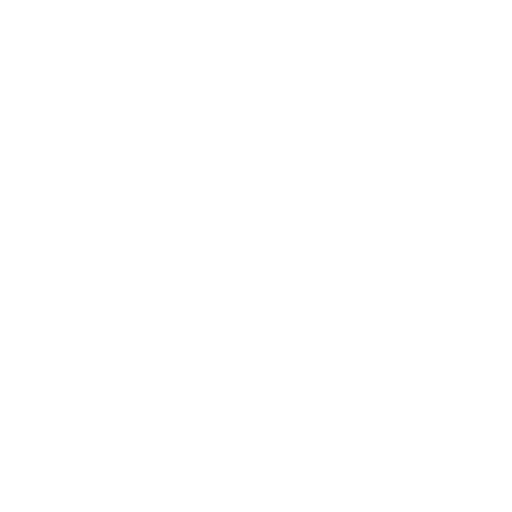
t = 0.00 s
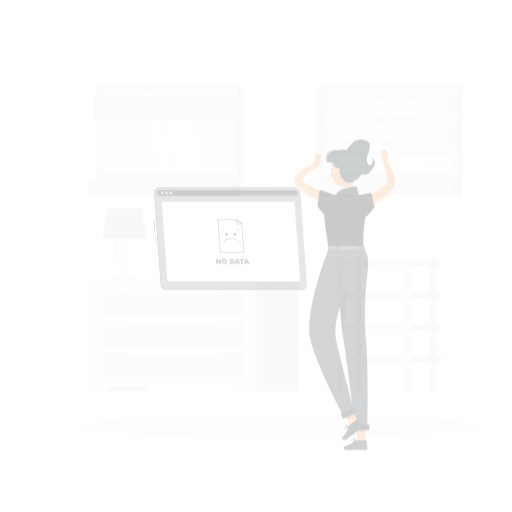
t = 0.25 s
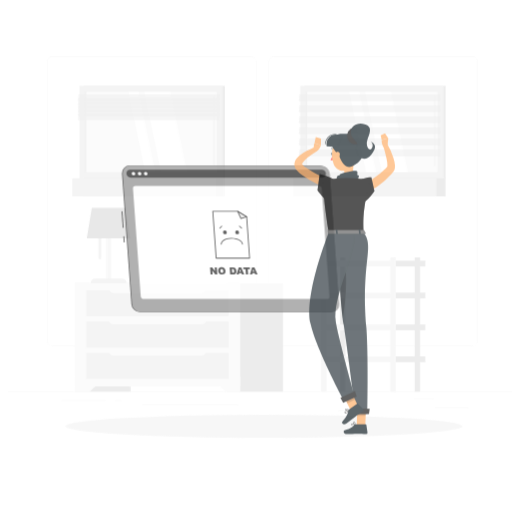
t = 0.50 s
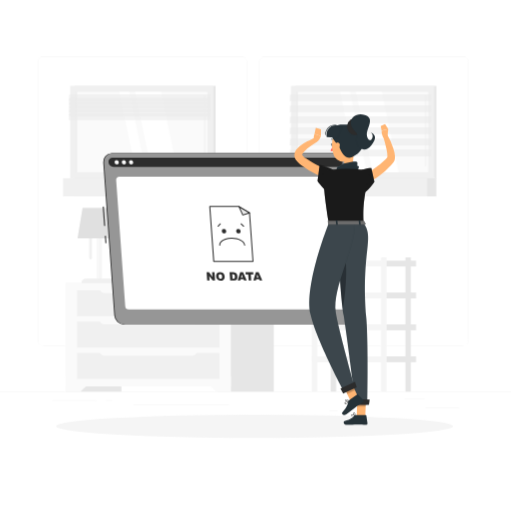
t = 0.75 s
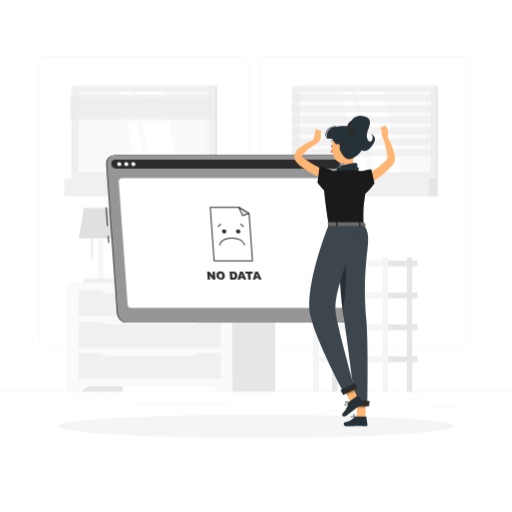
t = 1.00 s

The animated SVG that drew these frames (rendered in a browser with its animation timeline set to each time). Animation: 3 CSS @keyframes rules; one cycle of 1.00 s.

<svg class="animated" id="freepik_stories-no-data" xmlns="http://www.w3.org/2000/svg" viewBox="0 0 500 500" version="1.1" xmlns:xlink="http://www.w3.org/1999/xlink" xmlns:svgjs="http://svgjs.com/svgjs"><style>svg#freepik_stories-no-data:not(.animated) .animable {opacity: 0;}svg#freepik_stories-no-data.animated #freepik--background-complete--inject-2 {animation: 1s 1 forwards cubic-bezier(.36,-0.01,.5,1.38) slideRight;animation-delay: 0s;}svg#freepik_stories-no-data.animated #freepik--Shadow--inject-2 {animation: 1s 1 forwards cubic-bezier(.36,-0.01,.5,1.38) slideRight;animation-delay: 0s;}svg#freepik_stories-no-data.animated #freepik--window-no-data--inject-2 {animation: 1s 1 forwards cubic-bezier(.36,-0.01,.5,1.38) zoomIn;animation-delay: 0s;}svg#freepik_stories-no-data.animated #freepik--Character--inject-2 {animation: 1s 1 forwards cubic-bezier(.36,-0.01,.5,1.38) slideUp;animation-delay: 0s;}            @keyframes slideRight {                0% {                    opacity: 0;                    transform: translateX(30px);                }                100% {                    opacity: 1;                    transform: translateX(0);                }            }                    @keyframes zoomIn {                0% {                    opacity: 0;                    transform: scale(0.5);                }                100% {                    opacity: 1;                    transform: scale(1);                }            }                    @keyframes slideUp {                0% {                    opacity: 0;                    transform: translateY(30px);                }                100% {                    opacity: 1;                    transform: inherit;                }            }        </style><g id="freepik--background-complete--inject-2" class="animable" style="transform-origin: 250px 228.23px;"><rect y="382.4" width="500" height="0.25" style="fill: rgb(235, 235, 235); transform-origin: 250px 382.525px;" id="elot6disxocme" class="animable"></rect><rect x="416.78" y="398.49" width="33.12" height="0.25" style="fill: rgb(235, 235, 235); transform-origin: 433.34px 398.615px;" id="elxef6r21xut" class="animable"></rect><rect x="322.53" y="401.21" width="8.69" height="0.25" style="fill: rgb(235, 235, 235); transform-origin: 326.875px 401.335px;" id="el92k1k647cjh" class="animable"></rect><rect x="396.59" y="389.21" width="19.19" height="0.25" style="fill: rgb(235, 235, 235); transform-origin: 406.185px 389.335px;" id="eltsxsn6xryfk" class="animable"></rect><rect x="52.46" y="390.89" width="43.19" height="0.25" style="fill: rgb(235, 235, 235); transform-origin: 74.055px 391.015px;" id="ell6rdybx86wh" class="animable"></rect><rect x="104.56" y="390.89" width="6.33" height="0.25" style="fill: rgb(235, 235, 235); transform-origin: 107.725px 391.015px;" id="elycmg59f6rc" class="animable"></rect><rect x="131.47" y="395.11" width="93.68" height="0.25" style="fill: rgb(235, 235, 235); transform-origin: 178.31px 395.235px;" id="elhws4x2olknb" class="animable"></rect><path d="M237,337.8H43.91a5.71,5.71,0,0,1-5.7-5.71V60.66A5.71,5.71,0,0,1,43.91,55H237a5.71,5.71,0,0,1,5.71,5.71V332.09A5.71,5.71,0,0,1,237,337.8ZM43.91,55.2a5.46,5.46,0,0,0-5.45,5.46V332.09a5.46,5.46,0,0,0,5.45,5.46H237a5.47,5.47,0,0,0,5.46-5.46V60.66A5.47,5.47,0,0,0,237,55.2Z" style="fill: rgb(235, 235, 235); transform-origin: 140.46px 196.4px;" id="el80mjtz0f4s7" class="animable"></path><path d="M453.31,337.8H260.21a5.72,5.72,0,0,1-5.71-5.71V60.66A5.72,5.72,0,0,1,260.21,55h193.1A5.71,5.71,0,0,1,459,60.66V332.09A5.71,5.71,0,0,1,453.31,337.8ZM260.21,55.2a5.47,5.47,0,0,0-5.46,5.46V332.09a5.47,5.47,0,0,0,5.46,5.46h193.1a5.47,5.47,0,0,0,5.46-5.46V60.66a5.47,5.47,0,0,0-5.46-5.46Z" style="fill: rgb(235, 235, 235); transform-origin: 356.75px 196.4px;" id="eltrdyzubdjz" class="animable"></path><g id="elv6qv6ynq1hh"><rect x="289.69" y="83.83" width="137.78" height="90.23" style="fill: rgb(230, 230, 230); transform-origin: 358.58px 128.945px; transform: rotate(180deg);" class="animable" id="elax6z0n48s99"></rect></g><g id="el2kqcqc32dk3"><rect x="285.49" y="83.83" width="140.02" height="90.23" style="fill: rgb(240, 240, 240); transform-origin: 355.5px 128.945px; transform: rotate(180deg);" class="animable" id="el4c0r45gl9wy"></rect></g><g id="elrfdnjn0ljm"><rect x="289.69" y="174.06" width="137.78" height="17.71" style="fill: rgb(230, 230, 230); transform-origin: 358.58px 182.915px; transform: rotate(180deg);" class="animable" id="el04cs8btyv7ss"></rect></g><g id="elg374k2n98st"><rect x="278.48" y="174.06" width="140.02" height="17.71" style="fill: rgb(240, 240, 240); transform-origin: 348.49px 182.915px; transform: rotate(180deg);" class="animable" id="elvnl8643624o"></rect></g><g id="elanv8i7yaznq"><rect x="316.27" y="64.82" width="78.46" height="128.25" style="fill: rgb(250, 250, 250); transform-origin: 355.5px 128.945px; transform: rotate(90deg);" class="animable" id="eltxtwjc767dg"></rect></g><polygon points="390.7 168.17 374.32 89.72 348.76 89.72 365.14 168.17 390.7 168.17" style="fill: rgb(255, 255, 255); transform-origin: 369.73px 128.945px;" id="ellaet0s5wa4j" class="animable"></polygon><path d="M416.9,162.32a.42.42,0,0,0,.42-.43V93.55a.42.42,0,0,0-.42-.42.41.41,0,0,0-.42.42v68.34A.42.42,0,0,0,416.9,162.32Z" style="fill: rgb(240, 240, 240); transform-origin: 416.9px 127.725px;" id="el4ulztzfk61b" class="animable"></path><polygon points="359.65 168.17 343.27 89.72 333.3 89.72 349.69 168.17 359.65 168.17" style="fill: rgb(255, 255, 255); transform-origin: 346.475px 128.945px;" id="el19v4zlstbxt" class="animable"></polygon><g id="elwvdpbzutcn"><rect x="252.52" y="128.57" width="78.46" height="0.75" style="fill: rgb(230, 230, 230); transform-origin: 291.75px 128.945px; transform: rotate(90deg);" class="animable" id="elur3a94rn97"></rect></g><g id="elhswwysf4x0c"><polygon points="284.1 98.59 421.88 98.59 422.42 92 284.64 92 284.1 98.59" style="fill: rgb(235, 235, 235); opacity: 0.6; transform-origin: 353.26px 95.295px;" class="animable" id="elbrc9okmv57f"></polygon></g><g id="eltg5iwt0vm1a"><polygon points="284.1 109.39 421.88 109.39 422.42 102.81 284.64 102.81 284.1 109.39" style="fill: rgb(235, 235, 235); opacity: 0.6; transform-origin: 353.26px 106.1px;" class="animable" id="el9ekt2ghzv2"></polygon></g><g id="elrgn2lxt2oqh"><polygon points="284.1 120.19 421.88 120.19 422.42 113.61 284.64 113.61 284.1 120.19" style="fill: rgb(235, 235, 235); opacity: 0.6; transform-origin: 353.26px 116.9px;" class="animable" id="elamrp6c172n5"></polygon></g><g id="eldjtvkbarws6"><polygon points="284.1 131 421.88 131 422.42 124.41 284.64 124.41 284.1 131" style="fill: rgb(235, 235, 235); opacity: 0.6; transform-origin: 353.26px 127.705px;" class="animable" id="eld94c36wyy9c"></polygon></g><g id="eljbte4lm85b"><polygon points="284.1 141.8 421.88 141.8 422.42 135.21 284.64 135.21 284.1 141.8" style="fill: rgb(235, 235, 235); opacity: 0.6; transform-origin: 353.26px 138.505px;" class="animable" id="el2isrbrb7w7d"></polygon></g><g id="elwf9wg8zapn"><polygon points="284.1 152.6 421.88 152.6 422.42 146.01 284.64 146.01 284.1 152.6" style="fill: rgb(235, 235, 235); opacity: 0.6; transform-origin: 353.26px 149.305px;" class="animable" id="elevgr4ukmycw"></polygon></g><rect x="378.8" y="316.78" width="28.89" height="5.7" style="fill: rgb(230, 230, 230); transform-origin: 393.245px 319.63px;" id="elakaqis1iyzd" class="animable"></rect><g id="eleu74t09m9pa"><rect x="324.31" y="251.33" width="5.33" height="131.07" style="fill: rgb(230, 230, 230); transform-origin: 326.975px 316.865px; transform: rotate(180deg);" class="animable" id="el0wzyxni9lgs"></rect></g><g id="elqcoxng1jb1n"><rect x="305.84" y="316.78" width="72.96" height="5.7" style="fill: rgb(245, 245, 245); transform-origin: 342.32px 319.63px; transform: rotate(180deg);" class="animable" id="el3brryui5dbz"></rect></g><rect x="378.8" y="347.95" width="28.89" height="5.7" style="fill: rgb(230, 230, 230); transform-origin: 393.245px 350.8px;" id="eliyoeyevg21" class="animable"></rect><g id="elufg5mm4hhke"><rect x="305.84" y="347.95" width="72.96" height="5.7" style="fill: rgb(245, 245, 245); transform-origin: 342.32px 350.8px; transform: rotate(180deg);" class="animable" id="elkwkfyckwtpk"></rect></g><rect x="378.8" y="254.45" width="28.89" height="5.7" style="fill: rgb(230, 230, 230); transform-origin: 393.245px 257.3px;" id="el4a6i0qw9bqe" class="animable"></rect><g id="elb12ipqrzkvh"><rect x="305.84" y="254.45" width="72.96" height="5.7" style="fill: rgb(245, 245, 245); transform-origin: 342.32px 257.3px; transform: rotate(180deg);" class="animable" id="elwsp8qwokpt"></rect></g><rect x="378.8" y="285.61" width="28.89" height="5.7" style="fill: rgb(230, 230, 230); transform-origin: 393.245px 288.46px;" id="elg8wc6ujszvq" class="animable"></rect><g id="ely7vqu676a5"><rect x="305.84" y="285.61" width="72.96" height="5.7" style="fill: rgb(245, 245, 245); transform-origin: 342.32px 288.46px; transform: rotate(180deg);" class="animable" id="eleuxm565nwur"></rect></g><g id="elgonll5tjit4"><rect x="397.27" y="251.33" width="5.33" height="131.07" style="fill: rgb(230, 230, 230); transform-origin: 399.935px 316.865px; transform: rotate(180deg);" class="animable" id="el9tuis7nmn6p"></rect></g><g id="elc7esnxaauvj"><rect x="373.47" y="251.33" width="5.33" height="131.07" style="fill: rgb(245, 245, 245); transform-origin: 376.135px 316.865px; transform: rotate(180deg);" class="animable" id="el073aln38ewl"></rect></g><g id="elqo0e75b4uzh"><rect x="305.84" y="251.33" width="5.33" height="131.07" style="fill: rgb(245, 245, 245); transform-origin: 308.505px 316.865px; transform: rotate(180deg);" class="animable" id="elhq0b1gznqtv"></rect></g><g id="el0ufxomyykftl"><rect x="65.37" y="276.51" width="54.58" height="105.89" style="fill: rgb(230, 230, 230); transform-origin: 92.66px 329.455px; transform: rotate(180deg);" class="animable" id="elorjzkni1cw"></rect></g><polygon points="79.95 382.4 65.37 382.4 65.37 367.78 95.23 367.78 79.95 382.4" style="fill: rgb(250, 250, 250); transform-origin: 80.3px 375.09px;" id="elepx05qgkhdm" class="animable"></polygon><g id="eljpi12ojjux7"><rect x="214.18" y="276.51" width="54.58" height="105.89" style="fill: rgb(230, 230, 230); transform-origin: 241.47px 329.455px; transform: rotate(180deg);" class="animable" id="el87gfo1s9yyu"></rect></g><g id="el8wrbu1hac5l"><rect x="65.37" y="276.51" width="161.53" height="100.86" style="fill: rgb(250, 250, 250); transform-origin: 146.135px 326.94px; transform: rotate(180deg);" class="animable" id="elgn2297s0zlp"></rect></g><polygon points="212.33 382.4 226.9 382.4 226.9 367.78 197.05 367.78 212.33 382.4" style="fill: rgb(250, 250, 250); transform-origin: 211.975px 375.09px;" id="el44jv2tlweid" class="animable"></polygon><g id="eldfwa821lgns"><rect x="76.68" y="314.09" width="138.92" height="25.24" style="fill: rgb(240, 240, 240); transform-origin: 146.14px 326.71px; transform: rotate(180deg);" class="animable" id="elo0n6gde2hm"></rect></g><g id="ell1r9042qrvd"><rect x="76.68" y="344.73" width="138.92" height="25.24" style="fill: rgb(240, 240, 240); transform-origin: 146.14px 357.35px; transform: rotate(180deg);" class="animable" id="elv6xumumyp2"></rect></g><g id="elqzbxpqp51g"><path d="M103.08,311.9h86.11a4.58,4.58,0,0,1,4.58,4.58v.31a0,0,0,0,1,0,0H98.51a0,0,0,0,1,0,0v-.31A4.58,4.58,0,0,1,103.08,311.9Z" style="fill: rgb(250, 250, 250); transform-origin: 146.14px 314.345px; transform: rotate(180deg);" class="animable" id="elxvt952m4gvh"></path></g><g id="eljvscf0qlid"><rect x="76.68" y="283.46" width="138.92" height="25.24" style="fill: rgb(240, 240, 240); transform-origin: 146.14px 296.08px; transform: rotate(180deg);" class="animable" id="elnpm928r15dn"></rect></g><g id="elb2f9310oyo"><path d="M103.08,281.27h86.11a4.58,4.58,0,0,1,4.58,4.58v.31a0,0,0,0,1,0,0H98.51a0,0,0,0,1,0,0v-.31A4.58,4.58,0,0,1,103.08,281.27Z" style="fill: rgb(250, 250, 250); transform-origin: 146.14px 283.715px; transform: rotate(180deg);" class="animable" id="elbaypvlj9rle"></path></g><g id="elx0l5f9szyy"><path d="M103.08,342.54h86.11a4.58,4.58,0,0,1,4.58,4.58v.31a0,0,0,0,1,0,0H98.51a0,0,0,0,1,0,0v-.31A4.58,4.58,0,0,1,103.08,342.54Z" style="fill: rgb(250, 250, 250); transform-origin: 146.14px 344.985px; transform: rotate(180deg);" class="animable" id="elgswh44moz75"></path></g><g id="elb7zwpvglpe"><rect x="74.07" y="83.83" width="137.78" height="90.23" style="fill: rgb(230, 230, 230); transform-origin: 142.96px 128.945px; transform: rotate(180deg);" class="animable" id="elxdg5cl07yk"></rect></g><g id="elrcottvckfla"><rect x="69.86" y="83.83" width="140.02" height="90.23" style="fill: rgb(240, 240, 240); transform-origin: 139.87px 128.945px; transform: rotate(180deg);" class="animable" id="elqznrj6dp0pn"></rect></g><g id="elrqwuzu8afk"><rect x="74.07" y="174.06" width="137.78" height="17.71" style="fill: rgb(230, 230, 230); transform-origin: 142.96px 182.915px; transform: rotate(180deg);" class="animable" id="elo5294lznh"></rect></g><g id="elpmdsm20xaxb"><rect x="62.86" y="174.06" width="140.02" height="17.71" style="fill: rgb(240, 240, 240); transform-origin: 132.87px 182.915px; transform: rotate(180deg);" class="animable" id="el0lpsct9e5hg"></rect></g><g id="elw0t3lt5pdx"><rect x="100.65" y="64.82" width="78.46" height="128.25" style="fill: rgb(250, 250, 250); transform-origin: 139.88px 128.945px; transform: rotate(90deg);" class="animable" id="eltq1fekn0coe"></rect></g><polygon points="175.08 168.17 158.7 89.72 133.14 89.72 149.52 168.17 175.08 168.17" style="fill: rgb(255, 255, 255); transform-origin: 154.11px 128.945px;" id="el9egncwk7264" class="animable"></polygon><path d="M201.27,162.32a.42.42,0,0,0,.42-.43V93.55a.41.41,0,0,0-.42-.42.42.42,0,0,0-.42.42v68.34A.42.42,0,0,0,201.27,162.32Z" style="fill: rgb(240, 240, 240); transform-origin: 201.27px 127.725px;" id="elt1r23bnc0z" class="animable"></path><polygon points="144.03 168.17 127.65 89.72 117.68 89.72 134.06 168.17 144.03 168.17" style="fill: rgb(255, 255, 255); transform-origin: 130.855px 128.945px;" id="elldk5i488p9" class="animable"></polygon><g id="el673c72xs1b5"><rect x="36.9" y="128.57" width="78.46" height="0.75" style="fill: rgb(230, 230, 230); transform-origin: 76.13px 128.945px; transform: rotate(90deg);" class="animable" id="eliwrl5q6hxq"></rect></g><g id="elpqu5dxlpkw"><polygon points="68.47 98.59 206.25 98.59 206.79 92 69.01 92 68.47 98.59" style="fill: rgb(235, 235, 235); opacity: 0.6; transform-origin: 137.63px 95.295px;" class="animable" id="elgjqwn9n0bph"></polygon></g><g id="elrp8fylhbzs"><polygon points="68.47 102.31 206.25 102.31 206.79 95.72 69.01 95.72 68.47 102.31" style="fill: rgb(235, 235, 235); opacity: 0.6; transform-origin: 137.63px 99.015px;" class="animable" id="elfffct1813cb"></polygon></g><g id="el50bmg1x87i6"><polygon points="68.47 106.02 206.25 106.02 206.79 99.44 69.01 99.44 68.47 106.02" style="fill: rgb(235, 235, 235); opacity: 0.6; transform-origin: 137.63px 102.73px;" class="animable" id="elma1anwcort9"></polygon></g><g id="el70oxxoyd5tr"><polygon points="68.47 109.74 206.25 109.74 206.79 103.15 69.01 103.15 68.47 109.74" style="fill: rgb(235, 235, 235); opacity: 0.6; transform-origin: 137.63px 106.445px;" class="animable" id="el2au6nxzb4ke"></polygon></g><g id="elrlxif9v8hu"><polygon points="68.47 113.45 206.25 113.45 206.79 106.87 69.01 106.87 68.47 113.45" style="fill: rgb(235, 235, 235); opacity: 0.6; transform-origin: 137.63px 110.16px;" class="animable" id="eltzns8psoztg"></polygon></g><g id="elbvn07v87cbw"><polygon points="68.47 117.17 206.25 117.17 206.79 110.58 69.01 110.58 68.47 117.17" style="fill: rgb(235, 235, 235); opacity: 0.6; transform-origin: 137.63px 113.875px;" class="animable" id="elckbowbujb3i"></polygon></g><g id="elkjrebxf79nd"><rect x="96.01" y="220.18" width="4.76" height="53.09" style="fill: rgb(245, 245, 245); transform-origin: 98.39px 246.725px; transform: rotate(180deg);" class="animable" id="eljsinpii5i3o"></rect></g><g id="el16mh9lb3a6u"><rect x="96.63" y="220.14" width="1.35" height="53.09" style="fill: rgb(250, 250, 250); transform-origin: 97.305px 246.685px; transform: rotate(180deg);" class="animable" id="elbalpg41t4"></rect></g><g id="elhnfw82cgofg"><rect x="98.54" y="220.14" width="0.53" height="53.09" style="fill: rgb(250, 250, 250); transform-origin: 98.805px 246.685px; transform: rotate(180deg);" class="animable" id="el3uiofl40nbi"></rect></g><g id="el1qi0uqvv89w"><path d="M80.76,272.06H116a0,0,0,0,1,0,0v0a4.44,4.44,0,0,1-4.44,4.44H85.21a4.44,4.44,0,0,1-4.44-4.44v0A0,0,0,0,1,80.76,272.06Z" style="fill: rgb(240, 240, 240); transform-origin: 98.38px 274.28px; transform: rotate(180deg);" class="animable" id="ely6btqzverhm"></path></g><path d="M89.84,253.14h0a1.38,1.38,0,0,0,1.37-1.37V217a1.37,1.37,0,0,0-1.37-1.37h0A1.37,1.37,0,0,0,88.46,217v34.81A1.38,1.38,0,0,0,89.84,253.14Z" style="fill: rgb(240, 240, 240); transform-origin: 89.835px 234.385px;" id="elbjxn7m2fqlf" class="animable"></path><polygon points="77.07 232.8 119.72 232.8 114.81 203 81.98 203 77.07 232.8" style="fill: rgb(224, 224, 224); transform-origin: 98.395px 217.9px;" id="elhlh3e8web19" class="animable"></polygon></g><g id="freepik--Shadow--inject-2" class="animable" style="transform-origin: 250px 416.24px;"><ellipse id="freepik--path--inject-2" cx="250" cy="416.24" rx="193.89" ry="11.32" style="fill: rgb(245, 245, 245); transform-origin: 250px 416.24px;" class="animable"></ellipse></g><g id="freepik--window-no-data--inject-2" class="animable" style="transform-origin: 224.924px 233.29px;"><g id="elhdyf1kvnd4u"><rect x="103.78" y="202.37" width="1" height="18.49" style="fill: #2C2C2C; transform-origin: 104.28px 211.615px; transform: rotate(-4.12deg);" class="animable" id="el1m93bsd5lct"></rect></g><g id="el9aief1q3u46"><rect x="105.38" y="230.35" width="1" height="6.96" style="fill: #2C2C2C; transform-origin: 105.88px 233.83px; transform: rotate(-4.12deg);" class="animable" id="elptquapduoup"></rect></g><path d="M337.71,315.16H123.55a9.65,9.65,0,0,1-9.44-8.81L103.59,160.22a8.1,8.1,0,0,1,8.17-8.8H325.92a9.65,9.65,0,0,1,9.44,8.8l10.52,146.13A8.11,8.11,0,0,1,337.71,315.16Z" style="fill: #2C2C2C; transform-origin: 224.735px 233.29px;" id="elbpzp4cd2tjd" class="animable"></path><path d="M338.53,315.16H124.37a9.65,9.65,0,0,1-9.44-8.81L104.41,160.22a8.1,8.1,0,0,1,8.17-8.8H326.74a9.65,9.65,0,0,1,9.44,8.8L346.7,306.35A8.1,8.1,0,0,1,338.53,315.16Z" style="fill: #2C2C2C; transform-origin: 225.555px 233.29px;" id="elrzz45j967cr" class="animable"></path><g id="elpqdhc275o9i"><path d="M338.53,315.16H124.37a9.65,9.65,0,0,1-9.44-8.81L104.41,160.22a8.1,8.1,0,0,1,8.17-8.8H326.74a9.65,9.65,0,0,1,9.44,8.8L346.7,306.35A8.1,8.1,0,0,1,338.53,315.16Z" style="fill: rgb(255, 255, 255); opacity: 0.5; transform-origin: 225.555px 233.29px;" class="animable" id="elt5lkpw8ruyn"></path></g><path d="M327.06,155.82H112.9l-.72,0c-5.47.45-4.35,8.78,1.17,8.78H327.87c5.53,0,5.45-8.33-.09-8.78Z" style="fill: #2C2C2C; transform-origin: 220.288px 160.21px;" id="el5txqxv8tx37" class="animable"></path><path d="M118.48,160.22a1.85,1.85,0,0,1-1.88,2,2.2,2.2,0,0,1-2.16-2,1.85,1.85,0,0,1,1.87-2A2.2,2.2,0,0,1,118.48,160.22Z" style="fill: rgb(250, 250, 250); transform-origin: 116.46px 160.22px;" id="el1zhuuq4cyol" class="animable"></path><path d="M125.35,160.22a1.85,1.85,0,0,1-1.88,2,2.2,2.2,0,0,1-2.16-2,1.85,1.85,0,0,1,1.87-2A2.2,2.2,0,0,1,125.35,160.22Z" style="fill: rgb(250, 250, 250); transform-origin: 123.33px 160.22px;" id="el7ec21cym3a" class="animable"></path><path d="M132.21,160.22a1.85,1.85,0,0,1-1.87,2,2.19,2.19,0,0,1-2.16-2,1.84,1.84,0,0,1,1.87-2A2.2,2.2,0,0,1,132.21,160.22Z" style="fill: rgb(250, 250, 250); transform-origin: 130.195px 160.22px;" id="elrxhaqiblx2e" class="animable"></path><path d="M332.85,300.58H128a3.49,3.49,0,0,1-3.42-3.2l-8.65-120.17a2.92,2.92,0,0,1,3-3.19h204.9a3.48,3.48,0,0,1,3.42,3.19l8.66,120.17A2.94,2.94,0,0,1,332.85,300.58Z" style="fill: rgb(255, 255, 255); transform-origin: 225.92px 237.301px;" id="elnbv94llvu4" class="animable"></path><polygon points="246.53 254.8 243.19 208.48 233.09 202.4 205.28 202.4 209.06 254.8 246.53 254.8" style="fill: rgb(255, 255, 255); transform-origin: 225.905px 228.6px;" id="eld1am14lsa9q" class="animable"></polygon><path d="M246.53,255.28H209.06a.48.48,0,0,1-.49-.45l-3.77-52.4a.47.47,0,0,1,.13-.36.48.48,0,0,1,.35-.16h27.81a.55.55,0,0,1,.25.07l10.1,6.08a.48.48,0,0,1,.24.38L247,254.76a.46.46,0,0,1-.13.37A.47.47,0,0,1,246.53,255.28Zm-37-1H246l-3.28-45.55L233,202.88H205.8Z" style="fill: #2C2C2C; transform-origin: 225.901px 228.595px;" id="elq2j6xi63ts" class="animable"></path><polygon points="243.19 208.48 233.09 202.4 236.8 210.46 243.19 208.48" style="fill: rgb(235, 235, 235); transform-origin: 238.14px 206.43px;" id="elilkqex1ukqh" class="animable"></polygon><path d="M236.8,210.94a.49.49,0,0,1-.44-.28l-3.71-8.06a.5.5,0,0,1,.11-.57.5.5,0,0,1,.58-.05l10.1,6.08a.5.5,0,0,1,.24.48.49.49,0,0,1-.34.4l-6.4,2Zm-2.61-7.32,2.87,6.25,5-1.53Z" style="fill: #2C2C2C; transform-origin: 238.144px 206.425px;" id="elrih97ky63i" class="animable"></path><path d="M221,226a2,2,0,0,1-2,2.11,2.31,2.31,0,0,1-2.26-2.11,1.94,1.94,0,0,1,2-2.12A2.32,2.32,0,0,1,221,226Z" style="fill: #2C2C2C; transform-origin: 218.867px 225.994px;" id="el2ewgw7p8m1" class="animable"></path><path d="M234.7,226a1.94,1.94,0,0,1-2,2.11,2.32,2.32,0,0,1-2.27-2.11,2,2,0,0,1,2-2.12A2.31,2.31,0,0,1,234.7,226Z" style="fill: #2C2C2C; transform-origin: 232.567px 225.996px;" id="el0i4i99oqqk8o" class="animable"></path><path d="M238.58,239.74a.49.49,0,0,1-.48-.45c-.25-3.41-5.59-6.18-11.9-6.18-4.19,0-7.95,1.25-9.81,3.25a3.74,3.74,0,0,0-1.14,2.86.49.49,0,0,1-1,.07,4.76,4.76,0,0,1,1.4-3.59c2-2.19,6.07-3.56,10.52-3.56,6.93,0,12.58,3.11,12.86,7.08a.48.48,0,0,1-.45.51Z" style="fill: #2C2C2C; transform-origin: 226.638px 235.948px;" id="el341brrb4yut" class="animable"></path><path d="M213.17,221.72a.51.51,0,0,1-.33-.13.49.49,0,0,1,0-.69l2.13-2.29a.49.49,0,0,1,.68,0,.48.48,0,0,1,0,.68l-2.13,2.29A.48.48,0,0,1,213.17,221.72Z" style="fill: #2C2C2C; transform-origin: 214.245px 220.096px;" id="elbxh9flrcgd" class="animable"></path><path d="M237.58,221.72a.55.55,0,0,1-.33-.13l-2.45-2.29a.48.48,0,0,1,0-.69.49.49,0,0,1,.68,0l2.45,2.29a.48.48,0,0,1,0,.68A.52.52,0,0,1,237.58,221.72Z" style="fill: #2C2C2C; transform-origin: 236.362px 220.096px;" id="elznx5ajob5wt" class="animable"></path><path d="M202.26,265.15h2.26l3.26,4.34-.31-4.34h2.28l.56,7.84H208l-3.24-4.31.31,4.31h-2.28Z" style="fill: #2C2C2C; transform-origin: 206.285px 269.07px;" id="ellzjdnliqdm" class="animable"></path><path d="M211.33,269.07a3.8,3.8,0,0,1,.86-3,3.76,3.76,0,0,1,2.9-1.07,4.38,4.38,0,0,1,3.09,1.05,4.32,4.32,0,0,1,1.27,2.94,4.77,4.77,0,0,1-.3,2.25,3,3,0,0,1-1.24,1.37,4.16,4.16,0,0,1-2.14.49,5.25,5.25,0,0,1-2.23-.42,3.62,3.62,0,0,1-1.5-1.34A4.66,4.66,0,0,1,211.33,269.07Zm2.43,0a2.73,2.73,0,0,0,.56,1.7,1.59,1.59,0,0,0,1.24.52,1.38,1.38,0,0,0,1.17-.51A2.75,2.75,0,0,0,217,269a2.57,2.57,0,0,0-.56-1.62,1.64,1.64,0,0,0-1.25-.51,1.38,1.38,0,0,0-1.14.52A2.53,2.53,0,0,0,213.76,269.09Z" style="fill: #2C2C2C; transform-origin: 215.384px 269.047px;" id="eloq42v4xk0s" class="animable"></path><path d="M224.15,265.15h3.6a4.51,4.51,0,0,1,1.74.29,3.06,3.06,0,0,1,1.14.83,3.76,3.76,0,0,1,.71,1.25,6.3,6.3,0,0,1,.3,1.52,5.08,5.08,0,0,1-.15,1.95,2.8,2.8,0,0,1-.71,1.16,2.3,2.3,0,0,1-1,.62,5.6,5.6,0,0,1-1.43.22h-3.59Zm2.55,1.78.31,4.28h.59a2.45,2.45,0,0,0,1.07-.17,1,1,0,0,0,.46-.59,3.54,3.54,0,0,0,.08-1.36,2.72,2.72,0,0,0-.53-1.7,1.81,1.81,0,0,0-1.38-.46Z" style="fill: #2C2C2C; transform-origin: 227.912px 269.069px;" id="el69dq9qq4c7k" class="animable"></path><path d="M237.45,271.69H234.7l-.29,1.3h-2.47l2.38-7.84H237l3.51,7.84h-2.54Zm-.63-1.69-1.06-2.82L235.1,270Z" style="fill: #2C2C2C; transform-origin: 236.225px 269.07px;" id="elxyz4ciqkj8s" class="animable"></path><path d="M239.37,265.15h7.36l.14,1.94H244.4l.42,5.9H242.4l-.42-5.9h-2.47Z" style="fill: #2C2C2C; transform-origin: 243.12px 269.07px;" id="elyycbl0vachm" class="animable"></path><path d="M252.37,271.69h-2.75l-.29,1.3h-2.47l2.38-7.84h2.64l3.5,7.84h-2.53Zm-.63-1.69-1.07-2.82L250,270Z" style="fill: #2C2C2C; transform-origin: 251.12px 269.07px;" id="el4bdbizb2kik" class="animable"></path></g><g id="freepik--Character--inject-2" class="animable" style="transform-origin: 336.555px 264.616px;"><path d="M353.69,173.08c.89-.45,2-1,2.94-1.57s2-1.12,3-1.72c1.95-1.21,3.93-2.4,5.8-3.72a76.94,76.94,0,0,0,10.52-8.66c.41-.38.77-.8,1.16-1.21l.57-.61.28-.3.14-.16s0,0,0,0l0,0c-.14.27,0,.19,0-.07a5.28,5.28,0,0,0,.15-1.09,30.6,30.6,0,0,0-.73-6.32c-.89-4.48-2.24-9.1-3.57-13.62l3.88-1.7a81.31,81.31,0,0,1,6.11,13.6,31.67,31.67,0,0,1,1.72,7.89,12,12,0,0,1-.08,2.51,7.71,7.71,0,0,1-1.22,3.29l-.17.23-.13.16-.15.19-.31.38-.62.75c-.41.49-.81,1-1.25,1.47A71.85,71.85,0,0,1,370.35,173c-2,1.48-4.12,2.9-6.29,4.19-1.07.65-2.16,1.27-3.27,1.88s-2.19,1.17-3.47,1.77Z" style="fill: rgb(255, 181, 115); transform-origin: 369.691px 156.585px;" id="el49v1ar1pamf" class="animable"></path><path d="M344.79,408.18a10.27,10.27,0,0,0,2.22-.3.22.22,0,0,0,.15-.16.21.21,0,0,0-.09-.2c-.29-.19-2.83-1.83-3.81-1.39a.68.68,0,0,0-.39.56,1.13,1.13,0,0,0,.33,1.05A2.35,2.35,0,0,0,344.79,408.18Zm1.65-.58c-1.45.29-2.55.24-3-.15a.77.77,0,0,1-.2-.71.3.3,0,0,1,.17-.25C343.94,406.26,345.41,407,346.44,407.6Z" style="fill: #2C2C2C; transform-origin: 345.004px 407.122px;" id="elha5tbrasqp" class="animable"></path><path d="M347,407.88l.1,0a.21.21,0,0,0,.1-.17c0-.11,0-2.52-.92-3.32a1,1,0,0,0-.84-.27.69.69,0,0,0-.67.55c-.19,1,1.33,2.75,2.13,3.21A.18.18,0,0,0,347,407.88Zm-1.43-3.39a.66.66,0,0,1,.44.17,4.53,4.53,0,0,1,.78,2.64c-.8-.64-1.75-2-1.63-2.57,0-.09.07-.21.32-.24Z" style="fill: #2C2C2C; transform-origin: 345.977px 405.998px;" id="el40mqwml14r7" class="animable"></path><path d="M346.22,148.07c-1,5-3,15,.45,18.35,0,0-1.36,5-10.59,5-10.16,0-4.85-5-4.85-5,5.54-1.32,5.39-5.43,4.43-9.3Z" style="fill: rgb(255, 181, 115); transform-origin: 338.257px 159.745px;" id="el0851s2y3cogp" class="animable"></path><path d="M329.28,168.42c-1.59.22-.23-3.91.41-4.34,1.5-1,20.86-2.39,20.73,0-.08,1-.56,3-1.4,3.66S343.2,166.34,329.28,168.42Z" style="fill: rgb(38, 50, 56); transform-origin: 339.479px 165.594px;" id="el2du4a3w5h5x" class="animable"></path><path d="M332.44,167c-1.27.43-1.15-3.73-.72-4.23,1-1.16,16.67-5.18,17.13-2.91.18,1,.27,3-.27,3.71S343.44,163.11,332.44,167Z" style="fill: rgb(38, 50, 56); transform-origin: 340.206px 163.104px;" id="el809qelj9jot" class="animable"></path><path d="M326.61,139.11a.4.4,0,0,1-.33-.15,3.18,3.18,0,0,0-2.59-1.23.39.39,0,0,1-.44-.35.4.4,0,0,1,.35-.43,3.91,3.91,0,0,1,3.29,1.51.4.4,0,0,1-.05.56A.5.5,0,0,1,326.61,139.11Z" style="fill: rgb(38, 50, 56); transform-origin: 325.115px 138.028px;" id="eldqx3p1flw96" class="animable"></path><path d="M324.67,144a17.91,17.91,0,0,1-2,4.53,2.9,2.9,0,0,0,2.44.21Z" style="fill: rgb(255, 86, 82); transform-origin: 323.89px 146.458px;" id="ellgffmrgam1" class="animable"></path><path d="M325.16,142.79c.07.67-.24,1.25-.68,1.29s-.85-.46-.91-1.14.24-1.25.67-1.29S325.09,142.11,325.16,142.79Z" style="fill: rgb(38, 50, 56); transform-origin: 324.366px 142.865px;" id="elk4rahppkcud" class="animable"></path><path d="M324.44,141.67l-1.66-.31S323.73,142.54,324.44,141.67Z" style="fill: rgb(38, 50, 56); transform-origin: 323.61px 141.675px;" id="elor3vosehmqe" class="animable"></path><polygon points="356.7 407.69 348.32 407.69 348.98 388.29 357.36 388.29 356.7 407.69" style="fill: rgb(255, 181, 115); transform-origin: 352.84px 397.99px;" id="eldq3hwr4zeg5" class="animable"></polygon><path d="M347.66,406.72h9.41a.66.66,0,0,1,.67.57l1.07,7.44a1.34,1.34,0,0,1-1.34,1.49c-3.28-.05-4.86-.25-9-.25-2.55,0-6.27.27-9.78.27s-3.71-3.48-2.24-3.79c6.56-1.42,7.6-3.36,9.81-5.22A2.21,2.21,0,0,1,347.66,406.72Z" style="fill: rgb(38, 50, 56); transform-origin: 347.203px 411.48px;" id="el8o0d23vs22" class="animable"></path><g id="el39rfe7q1jkw"><g style="opacity: 0.2; transform-origin: 353px 393.29px;" class="animable" id="el9dot1zm00h"><polygon points="357.36 388.29 348.98 388.29 348.64 398.29 357.02 398.29 357.36 388.29" id="elfki4yh8dbul" class="animable" style="transform-origin: 353px 393.29px;"></polygon></g></g><path d="M323.37,178a162.48,162.48,0,0,1-15.05-6.75,91.24,91.24,0,0,1-14.4-8.77,34.31,34.31,0,0,1-3.42-3.07c-.28-.3-.56-.58-.83-.93a11.32,11.32,0,0,1-.88-1.13,7.9,7.9,0,0,1-1.34-3.61,8.22,8.22,0,0,1,.49-3.62,10.64,10.64,0,0,1,1.41-2.6,18.13,18.13,0,0,1,3.39-3.52,42,42,0,0,1,7.3-4.67c1.24-.66,2.5-1.25,3.78-1.8s2.54-1.07,3.91-1.54l1.77,3.85c-4.36,2.75-8.88,5.78-12.2,9.16a13.86,13.86,0,0,0-1.95,2.49c-.48.79-.47,1.38-.39,1.33s0,0,.14.1l.4.43c.15.18.36.36.55.55a25.62,25.62,0,0,0,2.69,2.16,62.92,62.92,0,0,0,6.44,4c2.25,1.26,4.57,2.45,6.93,3.59,4.72,2.26,9.6,4.43,14.39,6.41Z" style="fill: rgb(255, 181, 115); transform-origin: 306.959px 156.995px;" id="elaxqr6pkjhzi" class="animable"></path><path d="M312,137.15l1.38-3L307.06,132s-2,5.91.37,8.63h0A6.05,6.05,0,0,0,312,137.15Z" style="fill: rgb(255, 181, 115); transform-origin: 309.826px 136.315px;" id="eloti2ddythg9" class="animable"></path><polygon points="313.35 127.66 308.32 126.2 307.06 131.96 313.35 134.15 313.35 127.66" style="fill: rgb(255, 181, 115); transform-origin: 310.205px 130.175px;" id="elmuox0ytqqom" class="animable"></polygon><path d="M378.35,134.44l.73-7L372.6,129s-.1,6.58,3.33,7.62Z" style="fill: rgb(255, 181, 115); transform-origin: 375.84px 132.03px;" id="el52c5dcl3cms" class="animable"></path><polygon points="375.96 122.51 371.73 124.48 372.6 128.95 379.08 127.42 375.96 122.51" style="fill: rgb(255, 181, 115); transform-origin: 375.405px 125.73px;" id="elbki0djym564" class="animable"></polygon><path d="M347.54,138.25c.31,8.31.61,11.82-3.14,16.47-5.65,7-15.92,5.55-18.7-2.5-2.5-7.24-2.58-19.61,5.18-23.69A11.34,11.34,0,0,1,347.54,138.25Z" style="fill: rgb(255, 181, 115); transform-origin: 335.951px 143.207px;" id="elzhi22gg515" class="animable"></path><path d="M343.92,154.71c8.16-3.53,13.52-11,11.26-22.58-2.17-11.11-9.67-12.21-12.77-9.91s-10.83-1.13-15.47,2.77c-8,6.77-.44,14,3.52,18.37C332.82,148.22,335.92,158.16,343.92,154.71Z" style="fill: rgb(38, 50, 56); transform-origin: 339.556px 138.327px;" id="el7a8vuuj1v9p" class="animable"></path><path d="M340.53,130.14a8.29,8.29,0,1,0,1.83-11.92A8.53,8.53,0,0,0,340.53,130.14Z" style="fill: #2C2C2C; transform-origin: 347.118px 125.043px;" id="elylwh0jv0ah" class="animable"></path><path d="M342.65,123c-1.17-6.7,5.16-11.86,13.64-9.37s4,10,2.25,16,2.83,11.72,4.73,7.15-1.3-6-1.3-6,9,2.33.64,12.48-15.93-1.06-13.88-7.67C350.39,130.28,343.76,129.33,342.65,123Z" style="fill: rgb(38, 50, 56); transform-origin: 354.339px 130.164px;" id="el52n0jmwa9sr" class="animable"></path><path d="M334.18,125.53c-3.87-2-10.42-3.65-14.15,2.63-1.76,3-1.08,7-1.08,7l11.39.75Z" style="fill: rgb(38, 50, 56); transform-origin: 326.5px 129.819px;" id="el7qttjt7g22g" class="animable"></path><path d="M317.61,133.18h0a.26.26,0,0,1-.24-.27c0-.17.29-4.19,2.72-6.71,5.87-6.1,12.75-1,14.71.65a.25.25,0,0,1-.32.38c-1.89-1.62-8.47-6.47-14-.69-2.3,2.39-2.58,6.36-2.58,6.4A.25.25,0,0,1,317.61,133.18Z" style="fill: rgb(38, 50, 56); transform-origin: 326.119px 128.233px;" id="ely06n7ahw9mm" class="animable"></path><path d="M331.85,143a6.89,6.89,0,0,1-1.65,4.28c-1.38,1.62-3,.82-3.33-1-.33-1.61,0-4.4,1.74-5.37S331.87,141.18,331.85,143Z" style="fill: rgb(255, 181, 115); transform-origin: 329.303px 144.363px;" id="elnvu6xqwl7oq" class="animable"></path><path d="M330.05,219.12s.54,58.15,5.58,90.55c4.08,26.17,11.61,86.69,11.61,86.69h11.43s1.11-58.43-1-84.31c-5.23-65.5,8.28-77.75-2.62-92.93Z" style="fill: rgb(38, 50, 56); transform-origin: 344.743px 307.74px;" id="elbs3kxe0adpp" class="animable"></path><g id="el38r5g4s2nt6"><path d="M330.05,219.12s.54,58.15,5.58,90.55c4.08,26.17,11.61,86.69,11.61,86.69h11.43s1.11-58.43-1-84.31c-5.23-65.5,8.28-77.75-2.62-92.93Z" style="fill: rgb(255, 255, 255); opacity: 0.1; transform-origin: 344.743px 307.74px;" class="animable" id="elopq9kikil38"></path></g><g id="elez21la1cl8w"><path d="M336.06,245.5c4,17.55.81,45.19-1.38,57.36-2.32-18.48-3.49-42.43-4.07-60C332.68,239.52,334.64,239.3,336.06,245.5Z" style="opacity: 0.3; transform-origin: 334.289px 271.702px;" class="animable" id="elhmuo3dpr0mo"></path></g><polygon points="345.68 396.58 360.23 396.58 360.99 391.48 345.6 390.96 345.68 396.58" style="fill: #2C2C2C; transform-origin: 353.295px 393.77px;" id="eli4vcbfobn0e" class="animable"></polygon><path d="M349.83,170c1.37-2.72,8.73-4.43,12.75-4.42l3,13.36s-8,11.89-11.34,10.63C350.31,188.12,346.9,175.87,349.83,170Z" style="fill: #2C2C2C; transform-origin: 357.154px 177.622px;" id="eln35dkqkj3s" class="animable"></path><g id="el0zwgb0sidcn"><path d="M349.83,170c1.37-2.72,8.73-4.43,12.75-4.42l3,13.36s-8,11.89-11.34,10.63C350.31,188.12,346.9,175.87,349.83,170Z" style="opacity: 0.4; transform-origin: 357.154px 177.622px;" class="animable" id="elvkd7p6ntfnm"></path></g><path d="M341.35,393.31a.19.19,0,0,0,0-.19.2.2,0,0,0-.21-.11c-.42.07-4.12.65-4.62,1.71a.65.65,0,0,0,0,.63,1.1,1.1,0,0,0,.86.57c1.21.12,3-1.56,3.9-2.58Zm-4.44,1.54c.34-.56,2.26-1.08,3.72-1.35-1.32,1.34-2.48,2.09-3.16,2a.71.71,0,0,1-.56-.38.25.25,0,0,1,0-.25S336.9,394.86,336.91,394.85Z" style="fill: #2C2C2C; transform-origin: 338.907px 394.467px;" id="el8rfy7qrsnli" class="animable"></path><path d="M341.35,393.31a.05.05,0,0,0,0,0,.19.19,0,0,0,0-.19c-.06-.07-1.54-1.78-2.91-1.87a1.44,1.44,0,0,0-1.09.37c-.41.37-.37.69-.27.89.43.86,3.09,1.16,4.16.93A.18.18,0,0,0,341.35,393.31Zm-3.91-1.26a.79.79,0,0,1,.16-.18,1,1,0,0,1,.79-.27,4.6,4.6,0,0,1,2.39,1.47c-1.19.1-3.11-.26-3.37-.78A.24.24,0,0,1,337.44,392.05Z" style="fill: #2C2C2C; transform-origin: 339.194px 392.38px;" id="el7si4txff805" class="animable"></path><polygon points="350.08 389.76 342.42 393.17 339.01 386.06 334.55 376.76 334.02 375.68 341.68 372.27 342.27 373.49 346.59 382.5 350.08 389.76" style="fill: rgb(255, 181, 115); transform-origin: 342.05px 382.72px;" id="eltlvcl2idkyo" class="animable"></polygon><g id="elxwqq0ct4xy"><polygon points="346.59 382.5 339.01 386.06 334.55 376.76 342.27 373.49 346.59 382.5" style="opacity: 0.2; transform-origin: 340.57px 379.775px;" class="animable" id="el3k141sjt7uw"></polygon></g><path d="M321.07,219.12S296.6,280,303.23,308.6c6,25.89,32.5,74.92,32.5,74.92L346,378.38s-16.39-59.19-18.16-72.05c-3.46-25,18.77-60.33,18.77-87.21Z" style="fill: rgb(38, 50, 56); transform-origin: 324.35px 301.32px;" id="elegt8xuv309v" class="animable"></path><g id="elvc4igx2x2dg"><path d="M321.07,219.12S296.6,280,303.23,308.6c6,25.89,32.5,74.92,32.5,74.92L346,378.38s-16.39-59.19-18.16-72.05c-3.46-25,18.77-60.33,18.77-87.21Z" style="fill: rgb(255, 255, 255); opacity: 0.1; transform-origin: 324.35px 301.32px;" class="animable" id="elzd7fa7dv4eq"></path></g><path d="M341.06,392.1l7.6-5.53a.66.66,0,0,1,.88.06l5.25,5.39a1.35,1.35,0,0,1-.21,2c-2.69,1.88-4.08,2.66-7.42,5.09-2.06,1.5-6.16,4.81-9,6.88s-5-.63-4-1.74c4.48-5,5.42-8.1,6.12-10.91A2.17,2.17,0,0,1,341.06,392.1Z" style="fill: rgb(38, 50, 56); transform-origin: 344.525px 396.59px;" id="eld35ao1x2rb6" class="animable"></path><polygon points="335.07 385.69 348.3 379.64 346.61 374.25 332.44 380.71 335.07 385.69" style="fill: #2C2C2C; transform-origin: 340.37px 379.97px;" id="ely58cowdq37" class="animable"></polygon><path d="M327.56,169.36c-1.09-2.84-10.65-6-15.45-7L310,178.08s7.84,11.26,11.27,10.33C325.33,187.31,329.92,175.45,327.56,169.36Z" style="fill: #2C2C2C; transform-origin: 319.102px 175.412px;" id="elj9dpd4tgphn" class="animable"></path><g id="elfscgz5avd1e"><path d="M327.56,169.36c-1.09-2.84-10.65-6-15.45-7L310,178.08s7.84,11.26,11.27,10.33C325.33,187.31,329.92,175.45,327.56,169.36Z" style="opacity: 0.4; transform-origin: 319.102px 175.412px;" class="animable" id="ellstx3rjmpu"></path></g><path d="M317.07,168.57s-4,1.4,4,50.55h34c-.57-13.84-.59-22.38,6-50.8a100.28,100.28,0,0,0-14.45-1.9,107.4,107.4,0,0,0-15.44,0C324.59,167,317.07,168.57,317.07,168.57Z" style="fill: #2C2C2C; transform-origin: 338.57px 192.631px;" id="ely4zh1u2qblg" class="animable"></path><g id="elh59igvyf0hm"><path d="M317.07,168.57s-4,1.4,4,50.55h34c-.57-13.84-.59-22.38,6-50.8a100.28,100.28,0,0,0-14.45-1.9,107.4,107.4,0,0,0-15.44,0C324.59,167,317.07,168.57,317.07,168.57Z" style="opacity: 0.4; transform-origin: 338.57px 192.631px;" class="animable" id="el5ys3t4ecn94"></path></g><path d="M355.6,217.13l1.53,3c.12.24-.16.48-.55.48H320.9c-.31,0-.56-.15-.58-.35l-.31-3c0-.21.25-.39.58-.39H355A.61.61,0,0,1,355.6,217.13Z" style="fill: #2C2C2C; transform-origin: 338.584px 218.736px;" id="elib21ywfwsn" class="animable"></path><g id="el69hp2nxmz3c"><path d="M355.6,217.13l1.53,3c.12.24-.16.48-.55.48H320.9c-.31,0-.56-.15-.58-.35l-.31-3c0-.21.25-.39.58-.39H355A.61.61,0,0,1,355.6,217.13Z" style="fill: rgb(255, 255, 255); opacity: 0.3; transform-origin: 338.584px 218.736px;" class="animable" id="elmcn3sz9uw1"></path></g><path d="M351,221h.92c.19,0,.33-.1.31-.21l-.43-4c0-.12-.17-.21-.35-.21h-.93c-.18,0-.32.09-.31.21l.43,4C350.63,220.88,350.79,221,351,221Z" style="fill: rgb(38, 50, 56); transform-origin: 351.221px 218.79px;" id="elfkhqkwo8tlk" class="animable"></path><path d="M328.61,221h.92c.18,0,.32-.1.31-.21l-.43-4c0-.12-.17-.21-.36-.21h-.92c-.19,0-.32.09-.31.21l.43,4C328.26,220.88,328.42,221,328.61,221Z" style="fill: rgb(38, 50, 56); transform-origin: 328.83px 218.79px;" id="elt28hf76ol6" class="animable"></path></g><defs>     <filter id="active" height="200%">         <feMorphology in="SourceAlpha" result="DILATED" operator="dilate" radius="2"></feMorphology>                <feFlood flood-color="#32DFEC" flood-opacity="1" result="PINK"></feFlood>        <feComposite in="PINK" in2="DILATED" operator="in" result="OUTLINE"></feComposite>        <feMerge>            <feMergeNode in="OUTLINE"></feMergeNode>            <feMergeNode in="SourceGraphic"></feMergeNode>        </feMerge>    </filter>    <filter id="hover" height="200%">        <feMorphology in="SourceAlpha" result="DILATED" operator="dilate" radius="2"></feMorphology>                <feFlood flood-color="#ff0000" flood-opacity="0.5" result="PINK"></feFlood>        <feComposite in="PINK" in2="DILATED" operator="in" result="OUTLINE"></feComposite>        <feMerge>            <feMergeNode in="OUTLINE"></feMergeNode>            <feMergeNode in="SourceGraphic"></feMergeNode>        </feMerge>            <feColorMatrix type="matrix" values="0   0   0   0   0                0   1   0   0   0                0   0   0   0   0                0   0   0   1   0 "></feColorMatrix>    </filter></defs></svg>